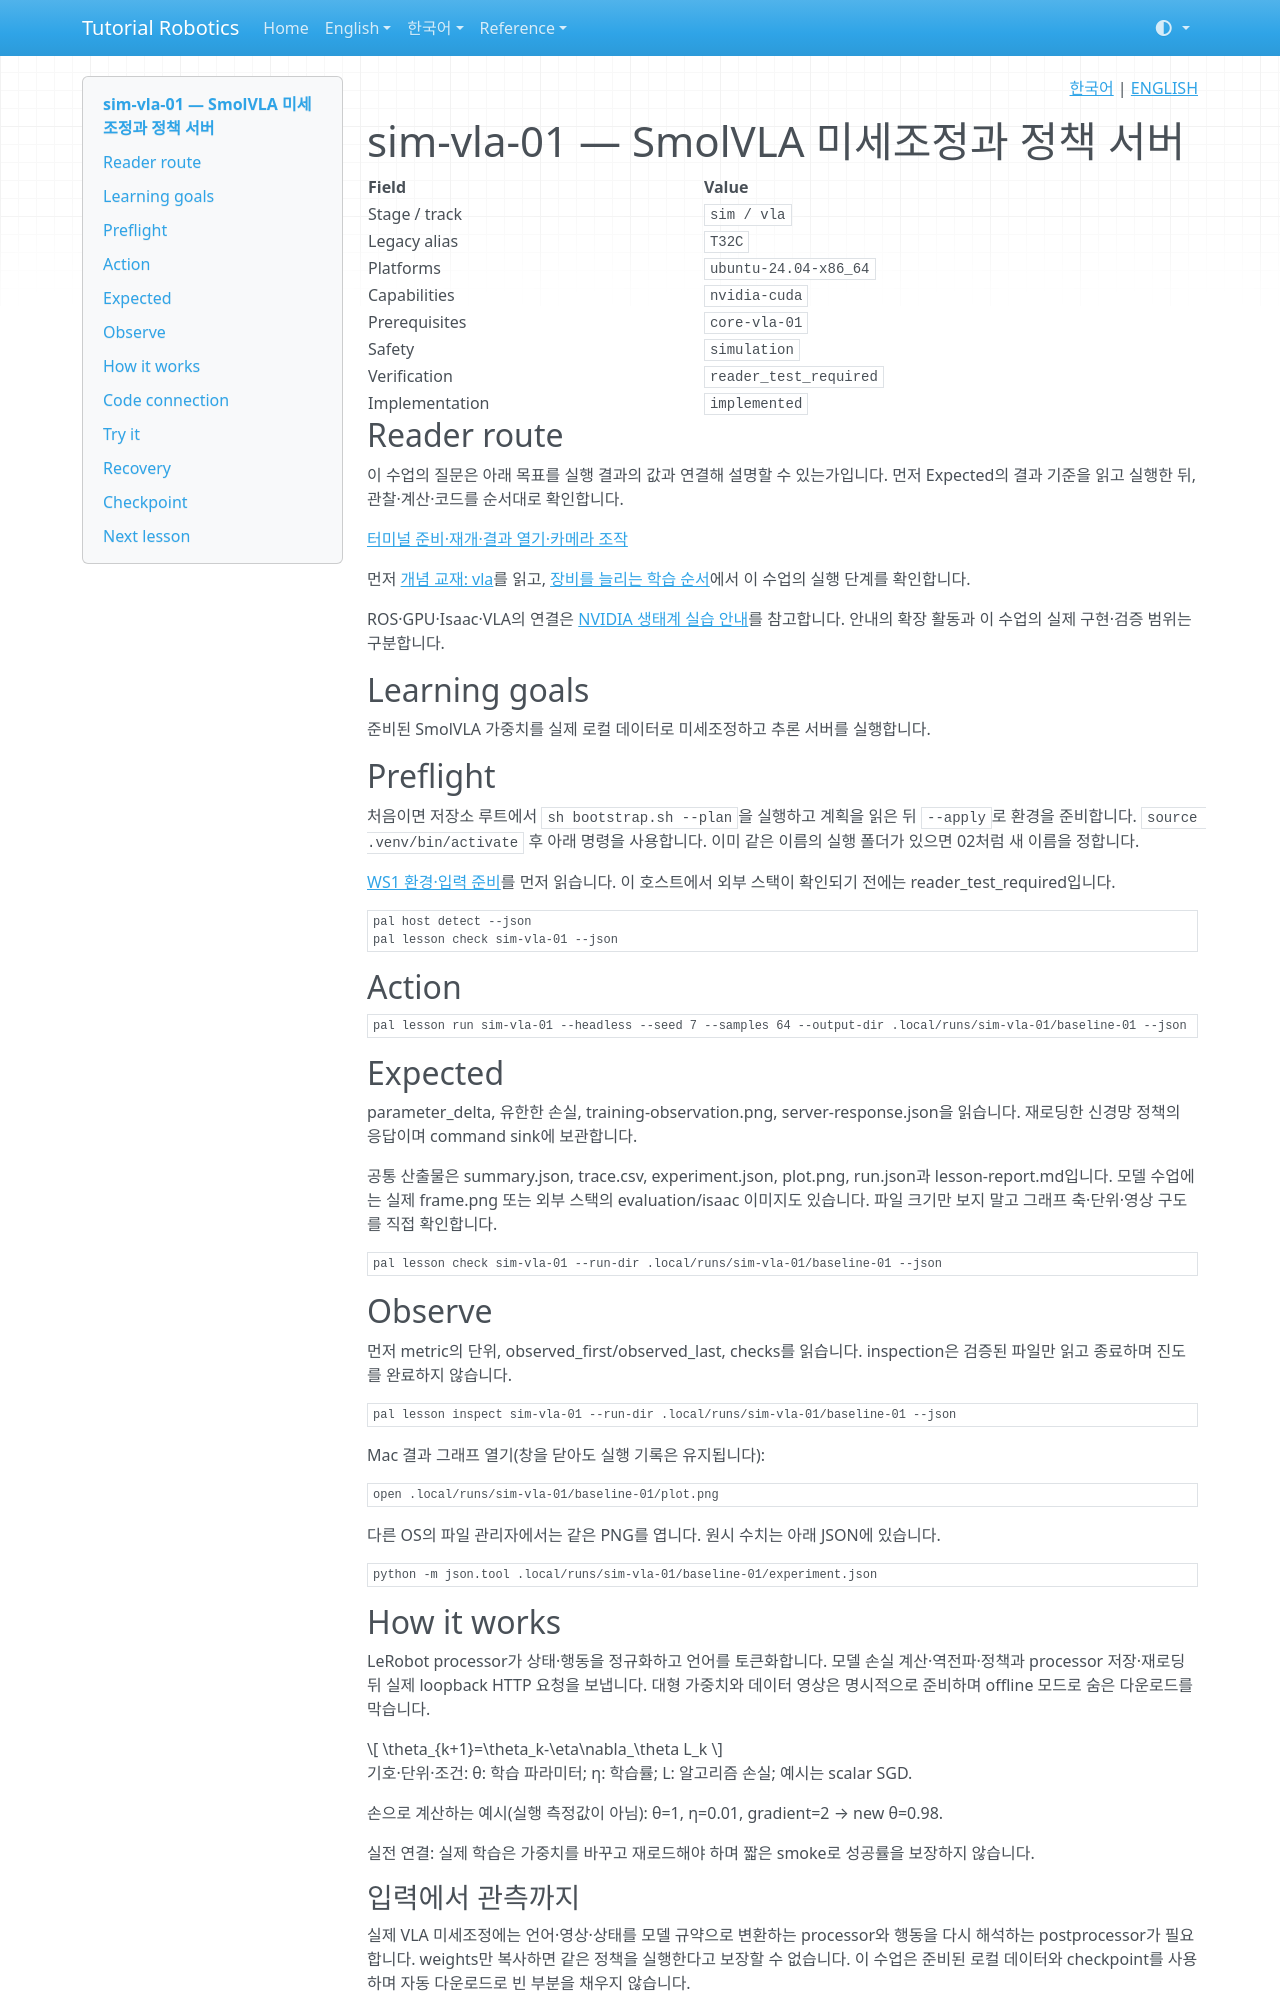

repository: terryum/tutorial-robotics · page: ko/lessons/sim-vla-01/index.html · generator: mkdocs

<!-- pal:language:start -->
<p align="right">
  <a href="sim-vla-01.md" lang="ko">한국어</a> | <a href="../../en/lessons/sim-vla-01.md" lang="en">ENGLISH</a>
</p>
<!-- pal:language:end -->

# sim-vla-01 — SmolVLA 미세조정과 정책 서버

<!-- pal:metadata:start -->
| Field | Value |
|---|---|
| Stage / track | `sim / vla` |
| Legacy alias | `T32C` |
| Platforms | `ubuntu-24.04-x86_64` |
| Capabilities | `nvidia-cuda` |
| Prerequisites | `core-vla-01` |
| Safety | `simulation` |
| Verification | `reader_test_required` |
| Implementation | `implemented` |
<!-- pal:metadata:end -->

## Reader route

이 수업의 질문은 아래 목표를 실행 결과의 값과 연결해 설명할 수 있는가입니다. 먼저 Expected의 결과 기준을 읽고 실행한 뒤, 관찰·계산·코드를 순서대로 확인합니다.

[터미널 준비·재개·결과 열기·카메라 조작](../READER_GUIDE.md)

먼저 [개념 교재: vla](../concepts/vla.md)를 읽고, [장비를 늘리는 학습 순서](../equipment-stages.md)에서 이 수업의 실행 단계를 확인합니다.

ROS·GPU·Isaac·VLA의 연결은 [NVIDIA 생태계 실습 안내](../nvidia-ecosystem.md)를 참고합니다. 안내의 확장 활동과 이 수업의 실제 구현·검증 범위는 구분합니다.

## Learning goals

준비된 SmolVLA 가중치를 실제 로컬 데이터로 미세조정하고 추론 서버를 실행합니다.

## Preflight

처음이면 저장소 루트에서 `sh bootstrap.sh --plan`을 실행하고 계획을 읽은 뒤 `--apply`로 환경을 준비합니다. `source .venv/bin/activate` 후 아래 명령을 사용합니다. 이미 같은 이름의 실행 폴더가 있으면 02처럼 새 이름을 정합니다.

[WS1 환경·입력 준비](../../verification/ws1-handoff.md)를 먼저 읽습니다. 이 호스트에서 외부 스택이 확인되기 전에는 reader_test_required입니다.

```bash
pal host detect --json
pal lesson check sim-vla-01 --json
```

## Action

```bash
pal lesson run sim-vla-01 --headless --seed 7 --samples 64 --output-dir .local/runs/sim-vla-01/baseline-01 --json
```

## Expected

parameter_delta, 유한한 손실, training-observation.png, server-response.json을 읽습니다. 재로딩한 신경망 정책의 응답이며 command sink에 보관합니다.

공통 산출물은 summary.json, trace.csv, experiment.json, plot.png, run.json과 lesson-report.md입니다. 모델 수업에는 실제 frame.png 또는 외부 스택의 evaluation/isaac 이미지도 있습니다. 파일 크기만 보지 말고 그래프 축·단위·영상 구도를 직접 확인합니다.

```bash
pal lesson check sim-vla-01 --run-dir .local/runs/sim-vla-01/baseline-01 --json
```

## Observe

먼저 metric의 단위, observed_first/observed_last, checks를 읽습니다. inspection은 검증된 파일만 읽고 종료하며 진도를 완료하지 않습니다.

```bash
pal lesson inspect sim-vla-01 --run-dir .local/runs/sim-vla-01/baseline-01 --json
```

Mac 결과 그래프 열기(창을 닫아도 실행 기록은 유지됩니다):

```bash
open .local/runs/sim-vla-01/baseline-01/plot.png
```

다른 OS의 파일 관리자에서는 같은 PNG를 엽니다. 원시 수치는 아래 JSON에 있습니다.

```bash
python -m json.tool .local/runs/sim-vla-01/baseline-01/experiment.json
```

## How it works

LeRobot processor가 상태·행동을 정규화하고 언어를 토큰화합니다. 모델 손실 계산·역전파·정책과 processor 저장·재로딩 뒤 실제 loopback HTTP 요청을 보냅니다. 대형 가중치와 데이터 영상은 명시적으로 준비하며 offline 모드로 숨은 다운로드를 막습니다.

$$
\theta_{k+1}=\theta_k-\eta\nabla_\theta L_k
$$

기호·단위·조건: θ: 학습 파라미터; η: 학습률; L: 알고리즘 손실; 예시는 scalar SGD.

손으로 계산하는 예시(실행 측정값이 아님): θ=1, η=0.01, gradient=2 → new θ=0.98.

실전 연결: 실제 학습은 가중치를 바꾸고 재로드해야 하며 짧은 smoke로 성공률을 보장하지 않습니다.

### 입력에서 관측까지

실제 VLA 미세조정에는 언어·영상·상태를 모델 규약으로 변환하는 processor와 행동을 다시 해석하는 postprocessor가 필요합니다. weights만 복사하면 같은 정책을 실행한다고 보장할 수 없습니다. 이 수업은 준비된 로컬 데이터와 checkpoint를 사용하며 자동 다운로드로 빈 부분을 채우지 않습니다.

## Code connection

`examples/sim-vla-01/run.py` → `src/pai_lab/lessons/runner.py` → `src/pai_lab/lessons/vla.py`. runner는 실행을 기록하고 실험 모듈이 실제 상태에서 수치를 계산합니다. `experiment.json`의 payload를 계산 코드와 대조합니다.
